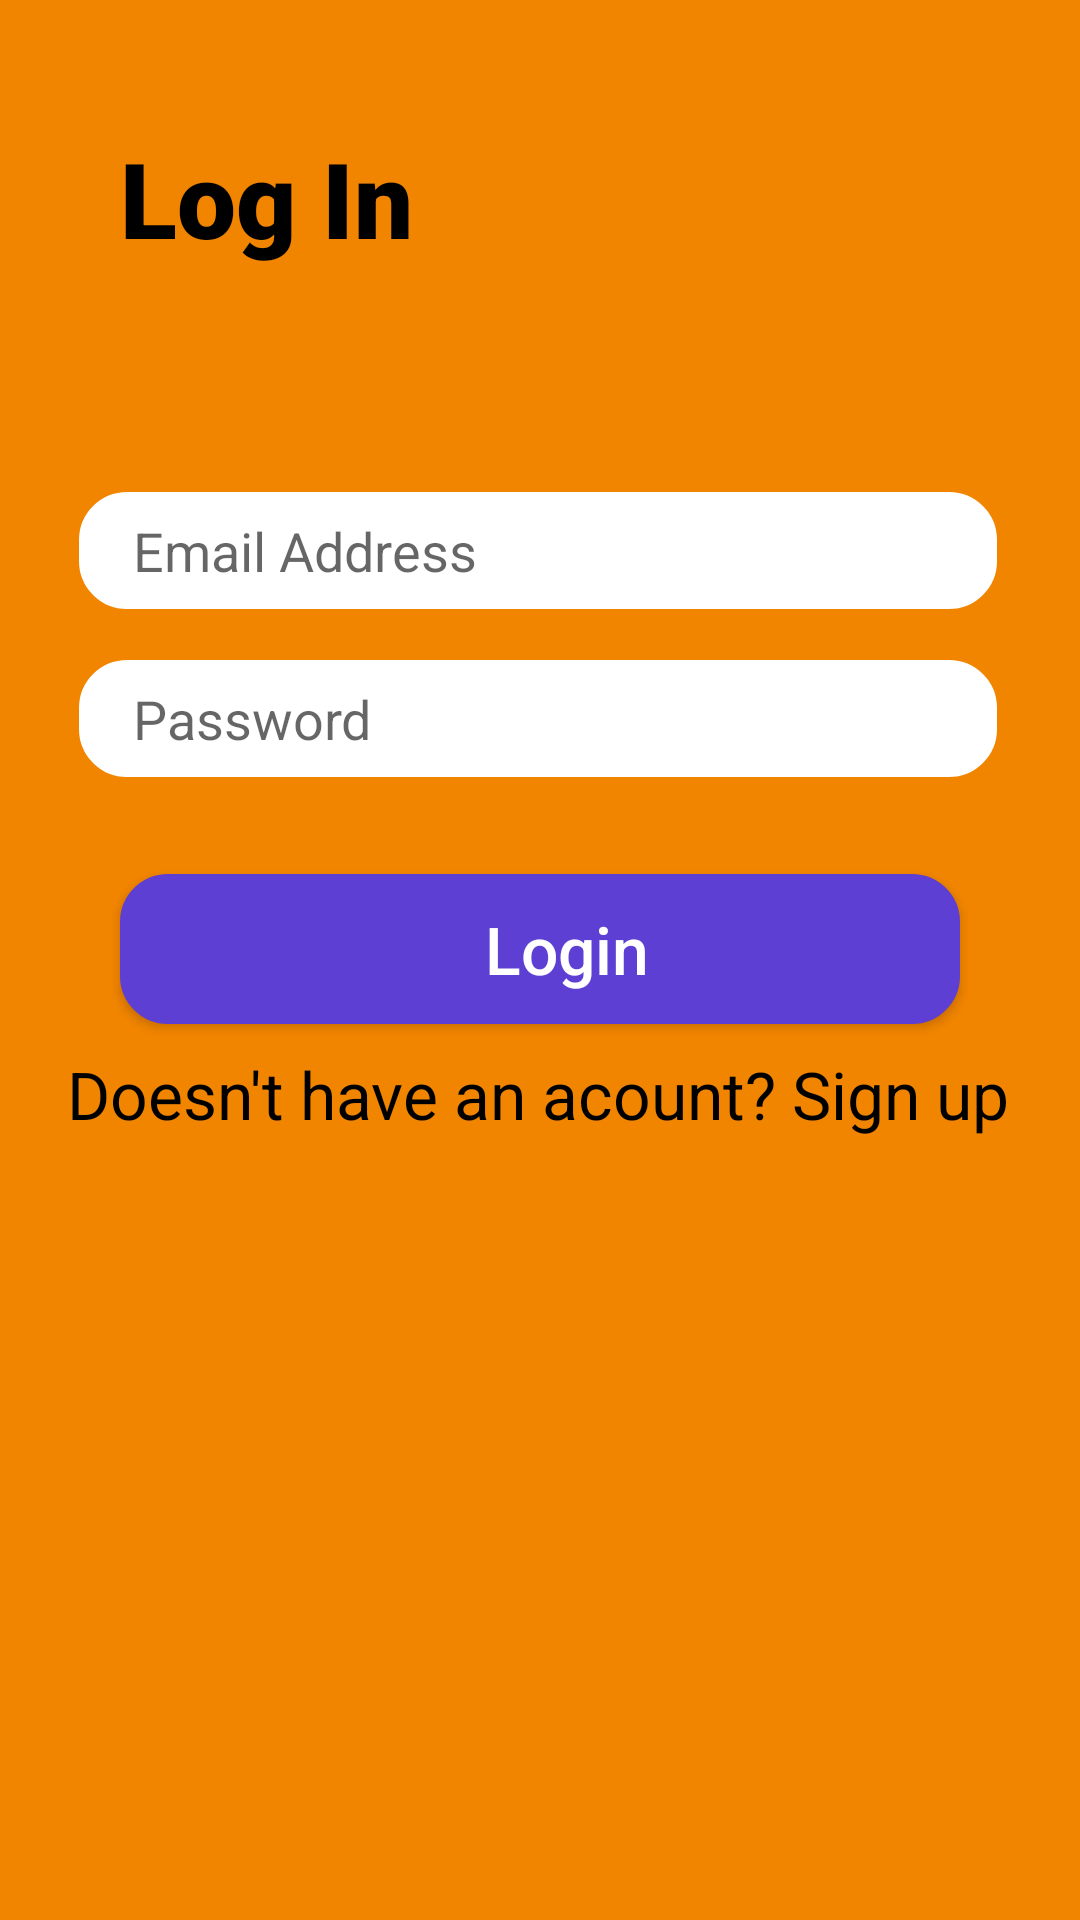

Produce the Android XML layout that renders to this screen, including the resource entries it uses.
<!-- AndroidManifest.xml: application theme Theme.OrderManagement -->
<!-- res/layout/activity_login.xml -->
<?xml version="1.0" encoding="utf-8"?>
<androidx.constraintlayout.widget.ConstraintLayout xmlns:android="http://schemas.android.com/apk/res/android"
    xmlns:app="http://schemas.android.com/apk/res-auto"
    xmlns:tools="http://schemas.android.com/tools"
    android:layout_width="match_parent"
    android:layout_height="match_parent"
    android:background="#F28500"
    tools:context=".Login">

    <EditText
        android:id="@+id/passwordLog"
        android:layout_width="306dp"
        android:layout_height="39dp"
        android:background="@drawable/rounded_corner_view"
        android:ems="10"
        android:hint="Password"
        android:inputType="textPassword"
        android:textSize="18sp"
        app:layout_constraintBottom_toTopOf="@+id/loginBotton"
        app:layout_constraintEnd_toEndOf="parent"
        app:layout_constraintHorizontal_bias="0.49"
        app:layout_constraintStart_toStartOf="parent"
        app:layout_constraintTop_toTopOf="parent"
        app:layout_constraintVertical_bias="0.872" />

    <TextView
        android:id="@+id/signUp_text"
        android:layout_width="322dp"
        android:layout_height="45dp"
        android:text="Doesn't have an acount? Sign up"
        android:textColor="@color/black"
        android:textAllCaps="false"
        android:textSize="22sp"

        app:layout_constraintBottom_toBottomOf="parent"
        app:layout_constraintEnd_toEndOf="parent"
        app:layout_constraintHorizontal_bias="0.592"
        app:layout_constraintStart_toStartOf="parent"
        app:layout_constraintTop_toTopOf="parent"
        app:layout_constraintVertical_bias="0.588" />

    <EditText
        android:id="@+id/EmailLog"
        android:layout_width="306dp"
        android:layout_height="39dp"
        android:background="@drawable/rounded_corner_view"
        android:ems="10"
        android:hint="Email Address"
        android:inputType="textEmailAddress"
        android:textSize="18sp"
        app:layout_constraintBottom_toTopOf="@+id/passwordLog"
        app:layout_constraintEnd_toEndOf="parent"
        app:layout_constraintHorizontal_bias="0.49"
        app:layout_constraintStart_toStartOf="parent"
        app:layout_constraintTop_toTopOf="parent"
        app:layout_constraintVertical_bias="0.906" />

    <Button
        android:id="@+id/loginBotton"
        android:layout_width="280dp"
        android:layout_height="50dp"
        android:background="@drawable/rounded_corner_view"
        android:backgroundTint="#5D3FD3"
        android:textColor="@color/white"
        android:text="Login"
        android:textAllCaps="false"
        android:textSize="22sp"

        app:layout_constraintBottom_toBottomOf="parent"
        app:layout_constraintEnd_toEndOf="parent"
        app:layout_constraintStart_toStartOf="parent"
        app:layout_constraintTop_toTopOf="parent"
        app:layout_constraintVertical_bias="0.494" />

    <TextView
        android:id="@+id/LogIn_logo"
        android:layout_width="133dp"
        android:layout_height="51dp"
        android:layout_marginBottom="520dp"
        android:fontFamily="sans-serif-black"
        android:text="Log In"
        android:textColor="@color/black"
        android:textSize="35sp"
        android:textStyle="bold"
        app:layout_constraintBottom_toBottomOf="parent"
        app:layout_constraintEnd_toEndOf="parent"
        app:layout_constraintHorizontal_bias="0.176"
        app:layout_constraintStart_toStartOf="parent"
        app:layout_constraintTop_toTopOf="parent"
        app:layout_constraintVertical_bias="0.62" />


</androidx.constraintlayout.widget.ConstraintLayout>
<!-- resources referenced by this layout -->
<resources>
  <!-- drawable rounded_corner_view (drawable) -->
  <?xml version="1.0" encoding="utf-8"?>
  <shape
      xmlns:android="http://schemas.android.com/apk/res/android"
      android:shape="rectangle">
  
      <corners android:radius="15dp" />
  
      
      <stroke android:width="2dp" android:color="#FFFF" />
  
      
      <solid android:color="#FFFF" />
      <padding android:left="18dp"/>
  
  </shape>
  <style name="Theme.OrderManagement" parent="Theme.MaterialComponents.DayNight.DarkActionBar">
          
          <item name="colorPrimary">#5D3FD3</item>
          <item name="colorPrimaryVariant">#5D3FD3</item>
          <item name="colorOnPrimary">@color/white</item>
          
          <item name="colorSecondary">@color/teal_200</item>
          <item name="colorSecondaryVariant">@color/teal_700</item>
          <item name="colorOnSecondary">@color/black</item>
          
          <item name="android:statusBarColor" tools:targetApi="l">?attr/colorPrimaryVariant</item>
          
      </style>
  <!-- not gathered from this repository: default colours our renderer supplied (Android Studio template values) -->
  <color name="teal_200">#FF03DAC5</color>
  <color name="teal_700">#FF018786</color>
  <color name="black">#FF000000</color>
  <color name="white">#FFFFFFFF</color>
</resources>
